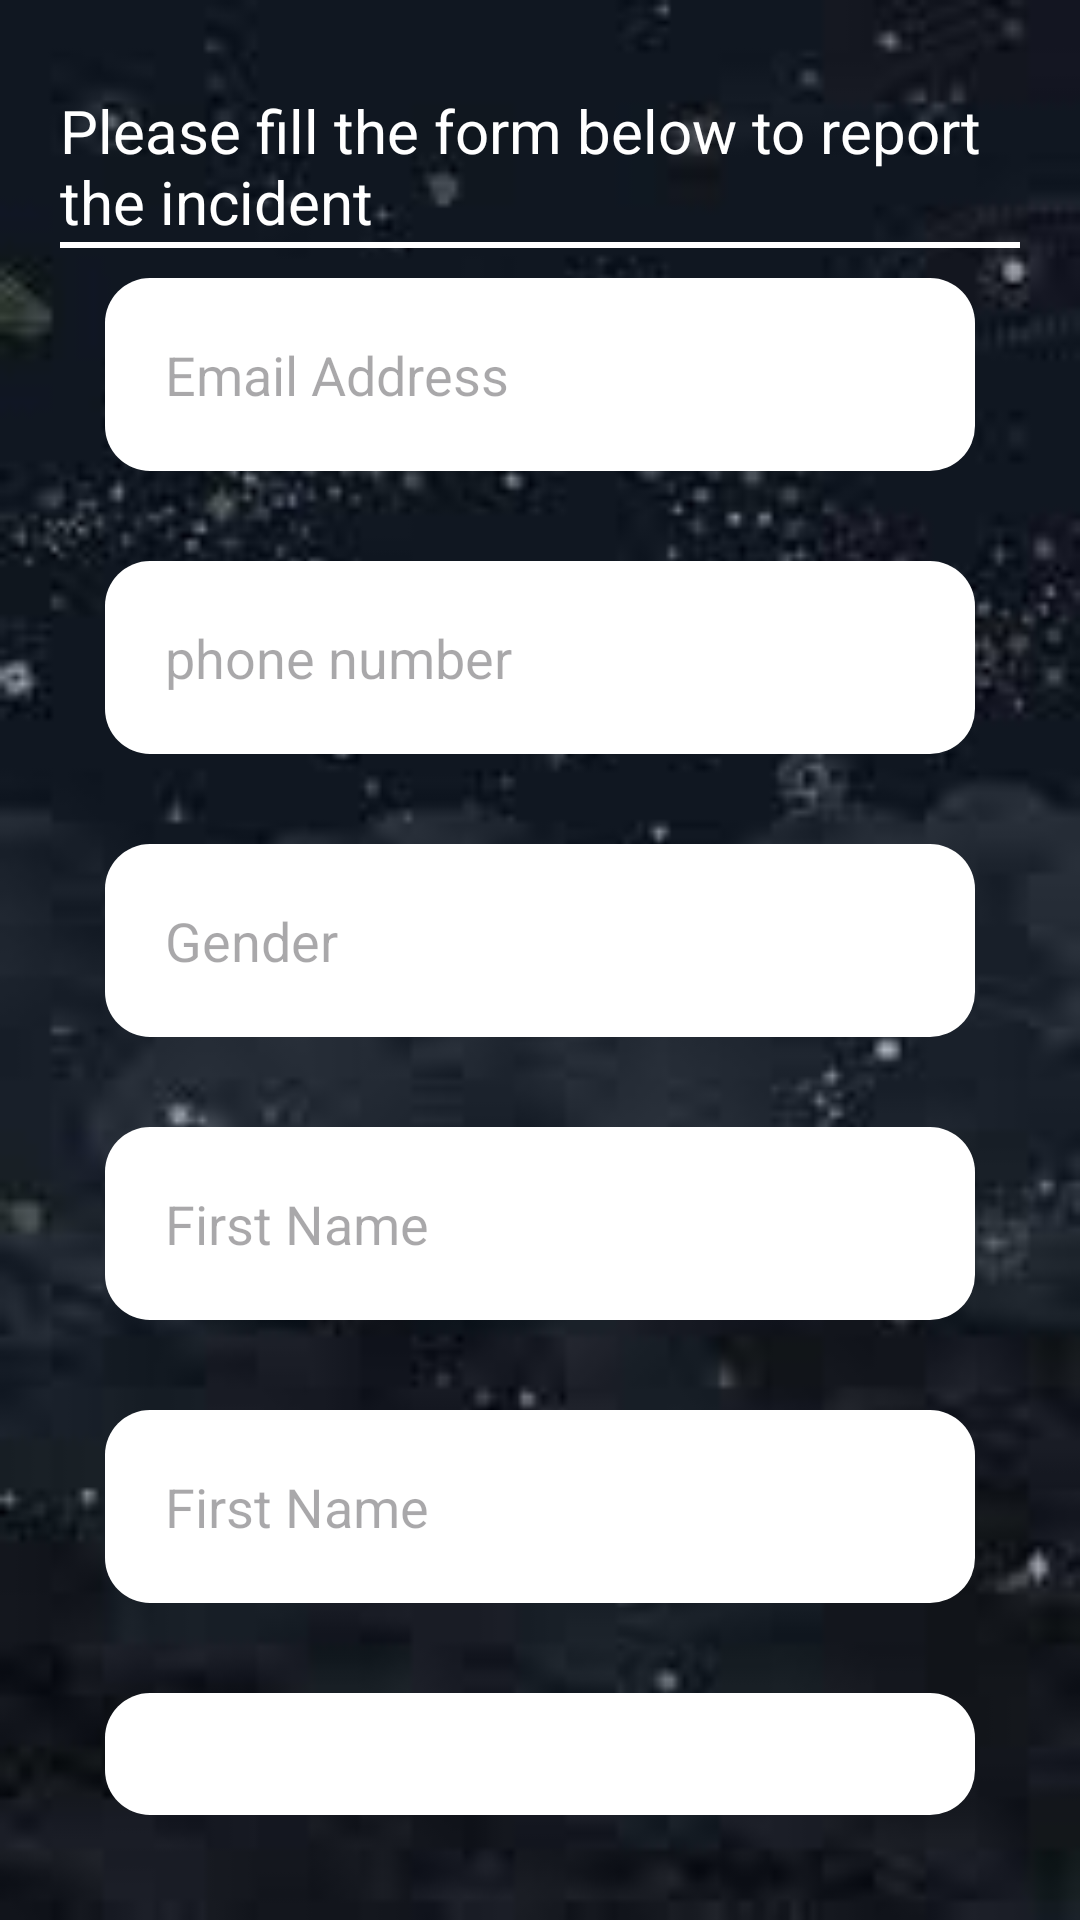

Write the Android layout XML for this screen, with the resource values it uses.
<!-- AndroidManifest.xml: application theme Theme.DigitalTech -->
<!-- res/layout/activity_incident.xml -->
<?xml version="1.0" encoding="utf-8"?>
<RelativeLayout xmlns:android="http://schemas.android.com/apk/res/android"
    xmlns:app="http://schemas.android.com/apk/res-auto"
    xmlns:tools="http://schemas.android.com/tools"
    android:layout_width="match_parent"
    android:layout_height="match_parent"
    android:background="@drawable/home1"
    android:padding="20dp"
    tools:context=".Incident">


    <TextView
        android:id="@+id/tvheading"
        android:layout_width="match_parent"
        android:layout_height="wrap_content"
        android:text="Please fill the form below to report the incident"
        android:textColor="@color/white"
        android:layout_marginTop="10dp"
        android:textSize="20dp"

        />
    <View
        android:id="@+id/view1"
        android:layout_width="match_parent"
        android:layout_height="2dp"
        android:background="@color/white"
        android:layout_below="@id/tvheading" />


    <EditText
        android:id="@+id/email"
        android:layout_width="match_parent"
        android:layout_height="wrap_content"
        android:background="@drawable/round2"
        android:layout_below="@+id/view1"

        android:layout_marginStart="15dp"
        android:layout_marginTop="10dp"
        android:layout_marginEnd="15dp"
        android:layout_marginBottom="15dp"
        android:backgroundTint="@color/white"
        android:hint="Email Address"
        android:padding="20dp"
        android:textColor="@color/black"></EditText>
    <EditText
        android:id="@+id/phone"
        android:layout_width="match_parent"
        android:layout_height="wrap_content"
        android:background="@drawable/round2"
        android:layout_below="@id/email"
        android:layout_marginStart="15dp"
        android:layout_marginTop="15dp"
        android:layout_marginEnd="15dp"
        android:layout_marginBottom="15dp"
        android:backgroundTint="@color/white"
        android:hint="phone number"
        android:padding="20dp"
        android:textColor="@color/black"
        android:inputType="number"
        ></EditText>

    <EditText
        android:id="@+id/gender"
        android:layout_width="match_parent"
        android:layout_height="wrap_content"
        android:layout_below="@id/phone"
        android:layout_marginStart="15dp"
        android:layout_marginTop="15dp"
        android:layout_marginEnd="15dp"
        android:layout_marginBottom="15dp"

        android:background="@drawable/round2"
        android:backgroundTint="@color/white"
        android:hint="Gender"
        android:padding="20dp"
        android:textColor="@color/black"></EditText>



    <EditText
        android:id="@+id/firstname"
        android:layout_width="match_parent"
        android:layout_height="wrap_content"
        android:layout_below="@id/gender"
        android:layout_marginStart="15dp"
        android:layout_marginTop="15dp"
        android:layout_marginEnd="15dp"
        android:layout_marginBottom="15dp"
        android:background="@drawable/round2"
        android:backgroundTint="@color/white"
        android:hint="First Name"
        android:padding="20dp"
        android:textColor="@color/black"></EditText>
    <EditText
        android:id="@+id/lastname"
        android:layout_width="match_parent"
        android:layout_height="wrap_content"
        android:layout_below="@id/firstname"
        android:layout_marginStart="15dp"
        android:layout_marginTop="15dp"
        android:layout_marginEnd="15dp"
        android:layout_marginBottom="15dp"
        android:background="@drawable/round2"
        android:backgroundTint="@color/white"
        android:hint="First Name"
        android:padding="20dp"
        android:textColor="@color/black"></EditText>
    <EditText
        android:id="@+id/incident"
        android:layout_width="match_parent"
        android:layout_height="wrap_content"
        android:layout_below="@id/lastname"
        android:layout_marginStart="15dp"
        android:layout_marginTop="15dp"
        android:layout_marginEnd="15dp"
        android:layout_marginBottom="15dp"
        android:background="@drawable/round2"
        android:backgroundTint="@color/white"
        android:hint="Incident"
        android:padding="20dp"
        android:textColor="@color/black"></EditText>


    <TextView
        android:id="@+id/btnsubmit"
        android:layout_width="140dp"
        android:layout_height="65dp"
        android:layout_below="@id/incident"
        android:background="@drawable/round"
        android:backgroundTint="@color/white"
        android:layout_centerHorizontal="true"
        android:text="Submit"
        android:padding="20dp"
        android:textSize="20dp"
        android:textStyle="bold"
        android:gravity="center"/>

</RelativeLayout>
<!-- resources referenced by this layout -->
<resources>
  <!-- drawable home1: jpeg bitmap (drawable, 3535 bytes) -->
  <!-- drawable round2 (drawable) -->
  <?xml version="1.0" encoding="utf-8"?>
  <shape xmlns:android="http://schemas.android.com/apk/res/android">
          <corners android:radius="15dp"/>
  </shape>
  <style name="Theme.DigitalTech" parent="Base.Theme.DigitalTech" />
  <style name="Base.Theme.DigitalTech" parent="Theme.Material3.DayNight.NoActionBar">
          
          
      </style>
  <!-- not gathered from this repository: default colours our renderer supplied (Android Studio template values) -->
  <color name="black">#FF000000</color>
  <color name="white">#FFFFFFFF</color>
</resources>
